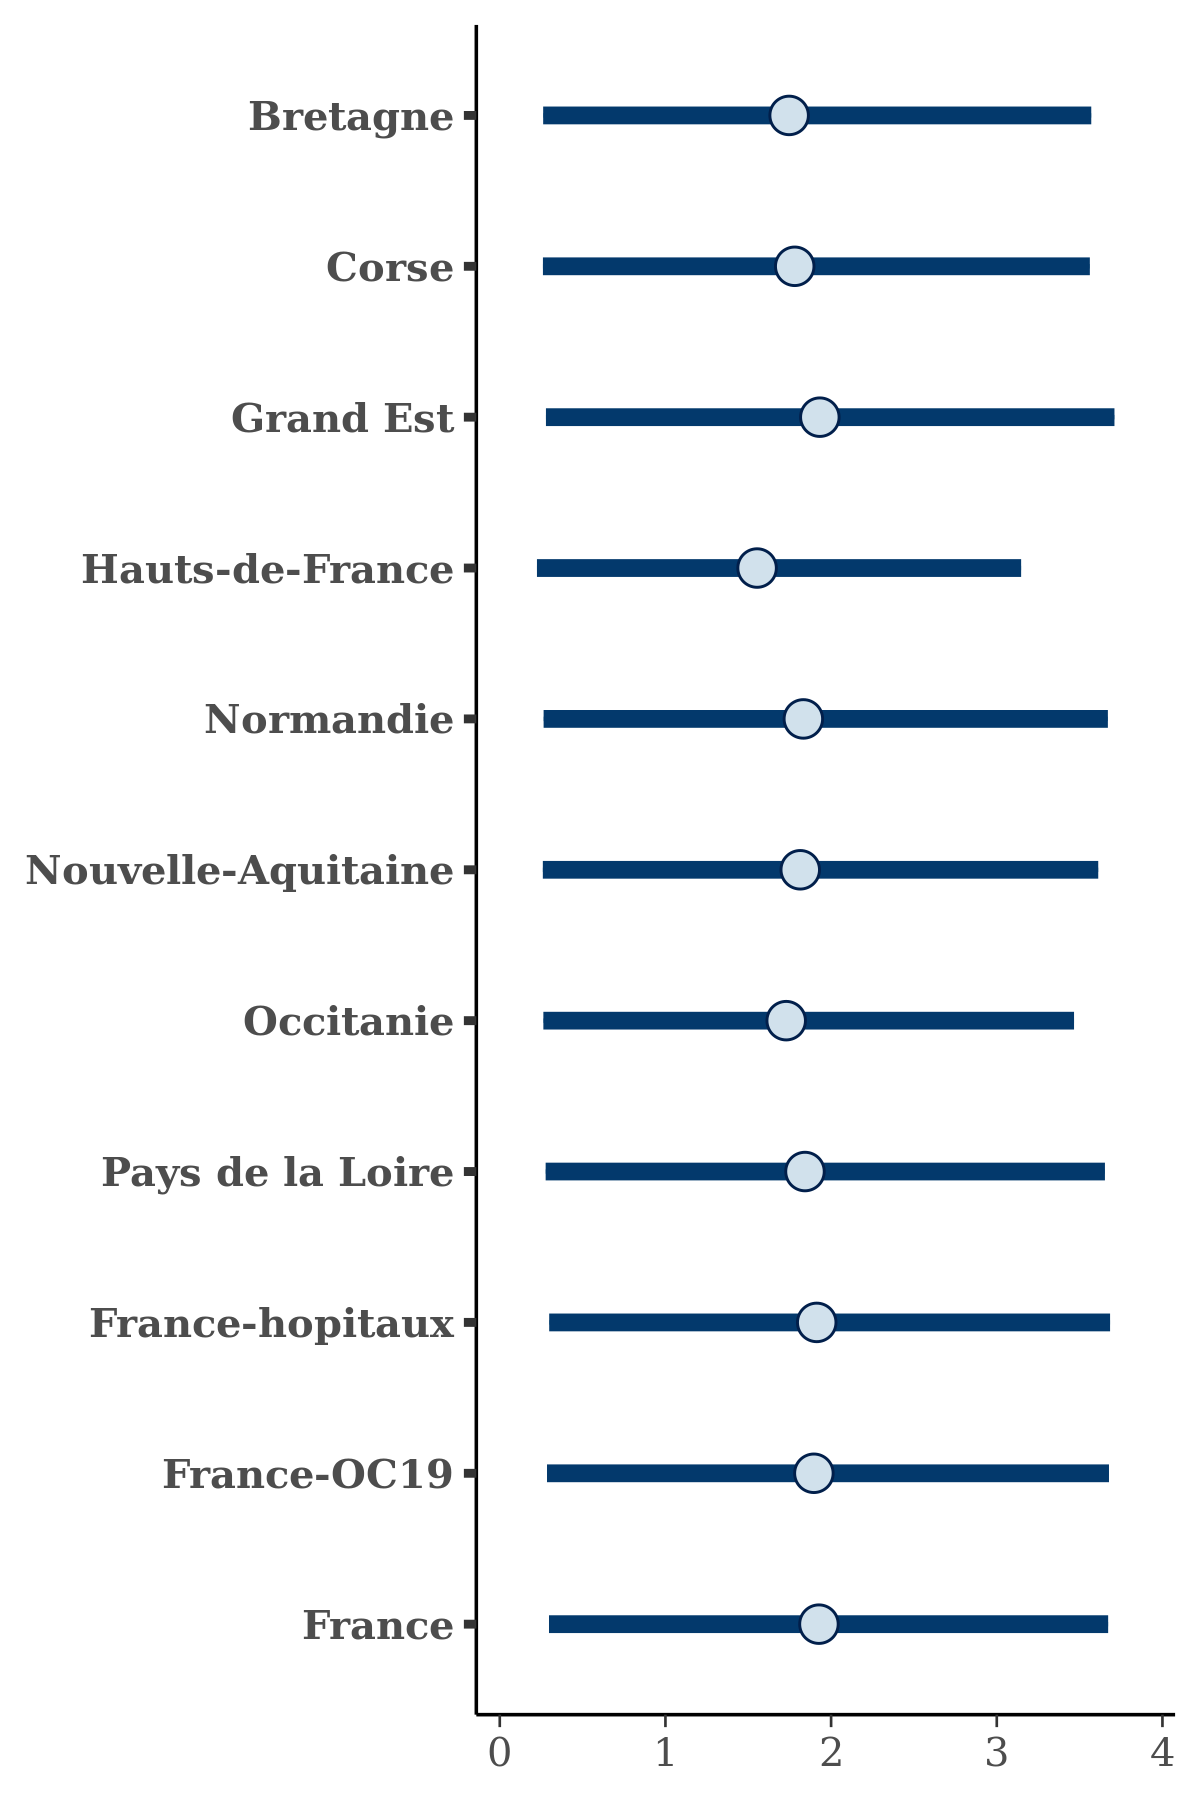

The table this chart was drawn from, first rows:
, Bretagne, Corse, Grand Est, Hauts-de-France, Normandie, Nouvelle-Aquitaine, Occitanie, Pays de la Loire, France-hopitaux, France-OC19, France
1, 2.67, 2.92, 3.999, 2.643, 2.83, 3.106, 3.443, 3.139, 2.212, 3.185, 3.054
2, 2.363, 1.868, 1.894, 2.137, 1.664, 2.121, 1.565, 2.376, 2.09, 1.781, 2.107
3, 1.708, 2.869, 1.814, 1.883, 6.076, 2.123, 3.611, 3.544, 1.56, 3.863, 5.049
4, 2.328, 2.331, 2.058, 2.263, 2.006, 2.069, 2.184, 2.368, 2.162, 2.157, 2.215
5, 3.159, 2.821, 3.086, 2.941, 4.098, 3.33, 3.755, 4.089, 3.762, 3.569, 3.68
6, 1.642, 0.8723, 1.011, 1.297, 1.222, 0.9867, 1.369, 1.336, 1.27, 1.345, 1.27
7, 1.522, 1.496, 1.397, 1.025, 1.6, 1.643, 1.292, 1.469, 1.417, 1.45, 1.428
8, 2.357, 2.74, 3.111, 1.984, 2.256, 2.829, 2.191, 2.798, 2.846, 2.307, 2.336
9, 0.8995, 1.08, 1.21, 1.99, 1.052, 1.088, 1.382, 1.177, 1.195, 1.702, 1.182
10, 1.966, 1.621, 1.722, 1.636, 1.742, 1.721, 1.67, 1.789, 1.903, 1.715, 1.545
11, 0.3164, 0.3159, 0.2461, 0.3042, 0.2649, 0.2545, 0.2638, 0.2526, 0.2387, 0.2499, 0.2734
12, 1.869, 1.571, 2.237, 1.622, 1.957, 1.833, 1.923, 2.191, 2.324, 1.989, 2.165
13, 2.237, 3.583, 2.027, 1.6, 3.866, 2.398, 3.123, 3.146, 2.566, 4.349, 3.115
14, 0.001357, 0.001875, 0.001977, 0.001125, 0.002081, 0.001319, 0.001769, 0.001422, 0.001416, 0.001409, 0.001878
15, 1.394, 1.152, 1.12, 1.204, 1.376, 1.493, 1.316, 1.264, 1.313, 1.593, 1.423
16, 3.472, 1.883, 2.016, 2.27, 1.919, 1.951, 3.18, 2.039, 3.615, 3.44, 2.328
17, 0.3694, 0.3516, 0.3447, 0.2466, 0.3327, 0.3323, 0.1923, 0.4036, 0.4226, 0.3853, 0.2598
18, 2.521, 2.6, 2.063, 1.997, 3.982, 6.529, 1.824, 0.7826, 1.644, 3.504, 5.146
19, 2.011, 1.146, 1.944, 1.684, 1.116, 1.69, 1.089, 1.179, 2.36, 1.099, 1.091
20, 0.7577, 0.6811, 0.6688, 0.5247, 0.9138, 0.5085, 0.7067, 0.9076, 0.8424, 0.8355, 0.8531
21, 0.5467, 0.4976, 0.4513, 0.3508, 0.5465, 0.218, 0.3611, 0.4026, 0.3442, 0.4854, 0.5545
22, 1.658, 3.722, 2.842, 1.426, 1.875, 3.804, 2.834, 3.733, 2.613, 2.949, 2.577
23, 1.814, 1.624, 1.794, 1.117, 1.413, 1.861, 1.338, 1.45, 1.662, 1.636, 1.411
24, 3.095, 3.08, 3.213, 3.566, 3.638, 3.193, 2.455, 3.066, 3.053, 2.962, 3.659
25, 1.763, 2.072, 1.89, 2.177, 2.033, 1.938, 1.697, 1.952, 1.82, 1.963, 2.807
26, 2.585, 2.687, 2.004, 2.358, 2.31, 2.127, 2.003, 2.575, 2.415, 2.545, 2.485
27, 0.07393, 0.06765, 0.07718, 0.06623, 0.06823, 0.0743, 0.06019, 0.0702, 0.08103, 0.05523, 0.05555
28, 0.4451, 0.3683, 0.404, 0.3845, 0.4572, 0.4487, 0.3623, 0.4551, 0.4005, 0.3869, 0.4093
29, 2.9, 2.988, 4.498, 3.048, 2.221, 2.448, 2.898, 2.687, 4.354, 3.389, 3.783
30, 3.763, 3.564, 2.169, 1.793, 2.132, 2.99, 3.384, 2.536, 3.685, 2.871, 3.481
31, 2.69, 2.011, 2.441, 2.444, 2.364, 2.693, 1.953, 3.025, 2.975, 2.988, 2.915
32, 1.081, 1.4, 1.278, 0.8741, 1.289, 1.706, 1.514, 1.09, 1.209, 1.563, 1.787
33, 0.7754, 0.801, 0.95, 0.7533, 0.8396, 1.029, 0.9354, 1.016, 1.119, 1.16, 1.177
34, 2.222, 2.101, 2.622, 1.787, 2.064, 2.327, 2.736, 2.528, 2.295, 2.172, 3.177
35, 1.031, 0.8947, 1.253, 1.122, 1.272, 1.295, 0.8483, 1.159, 1.174, 1.186, 1.428
36, 3.483, 3.285, 3.063, 3.63, 3.049, 3.009, 3.184, 3.287, 3.514, 3.314, 2.757
37, 2.71, 3.231, 2.713, 2.531, 2.811, 3.067, 2.732, 2.535, 3.22, 3.698, 3.769
38, 2.463, 1.864, 2.967, 2.474, 3.232, 3.674, 2.8, 2.556, 3.695, 3.009, 3.189
39, 1.766, 1.143, 1.86, 1.474, 1.225, 1.197, 1.068, 1.473, 1.848, 1.259, 1.228
40, 1.507, 1.355, 1.159, 1.442, 1.178, 1.102, 0.988, 1.49, 1.665, 1.594, 1.364
41, 2.123, 2.281, 2.112, 2.255, 2.326, 1.567, 2.052, 2.101, 1.902, 2.113, 1.747
42, 0.9679, 0.7391, 1.285, 0.8613, 1.477, 1.307, 1.333, 1.202, 1.218, 1.539, 1.195
43, 0.3462, 0.2919, 0.3394, 0.2524, 0.2723, 0.1641, 0.206, 0.2852, 0.2965, 0.2909, 0.2006
44, 0.6257, 0.7001, 0.8037, 0.4634, 0.563, 0.4862, 0.6013, 0.5283, 0.6276, 0.7107, 0.6215
45, 3.596, 2.547, 2.09, 1.821, 1.674, 2.333, 1.758, 2.198, 2.627, 2.349, 1.839
46, 1.637, 1.829, 2.226, 1.195, 1.353, 1.49, 1.791, 1.213, 1.994, 1.824, 1.855
47, 2.458, 3.187, 2.85, 1.754, 2.849, 2.838, 2.014, 2.222, 3.009, 3.261, 2.886
48, 1.459, 1.873, 2.109, 1.729, 1.509, 1.624, 1.586, 1.737, 1.892, 1.824, 1.905
49, 0.1816, 0.1853, 0.1746, 0.1987, 0.1895, 0.1543, 0.1314, 0.2028, 0.2291, 0.2359, 0.2384
50, 0.7066, 0.8145, 0.8088, 0.5263, 0.7887, 0.6009, 0.5346, 0.6035, 0.908, 0.9164, 1.039
51, 0.7385, 2.038, 2.179, 1.984, 1.168, 2.774, 3.529, 1.68, 1.242, 1.903, 0.9267
52, 1.813, 2.07, 1.919, 1.342, 1.76, 1.992, 1.848, 1.55, 1.779, 1.821, 1.806
53, 2.017, 1.791, 1.445, 1.224, 2.656, 1.839, 1.718, 1.566, 2.799, 2.204, 1.818
54, 2.707, 2.529, 2.968, 2.105, 2.731, 3.209, 3.029, 3.21, 3.18, 2.972, 2.889
55, 1.127, 1.892, 1.428, 0.864, 1.117, 1.05, 0.9414, 0.8492, 1.327, 1.128, 1.489
56, 2.812, 2.727, 2.597, 2.79, 2.946, 3.635, 2.982, 3.459, 3.287, 3.59, 3.891
57, 2.167, 2.107, 2.128, 1.998, 2.008, 2.09, 1.847, 2.112, 1.927, 1.816, 1.985
58, 0.5437, 0.415, 0.6125, 0.6008, 0.796, 0.8482, 0.5736, 0.5504, 0.7039, 0.763, 0.5224
59, 0.6037, 0.5541, 0.5723, 0.5694, 0.5805, 0.5438, 0.6036, 0.5992, 0.5864, 0.5482, 0.5627
60, 1.133, 0.736, 1.043, 0.6632, 0.8719, 0.6348, 0.7137, 1.145, 1.314, 1.121, 0.7441
... 3,940 more rows
